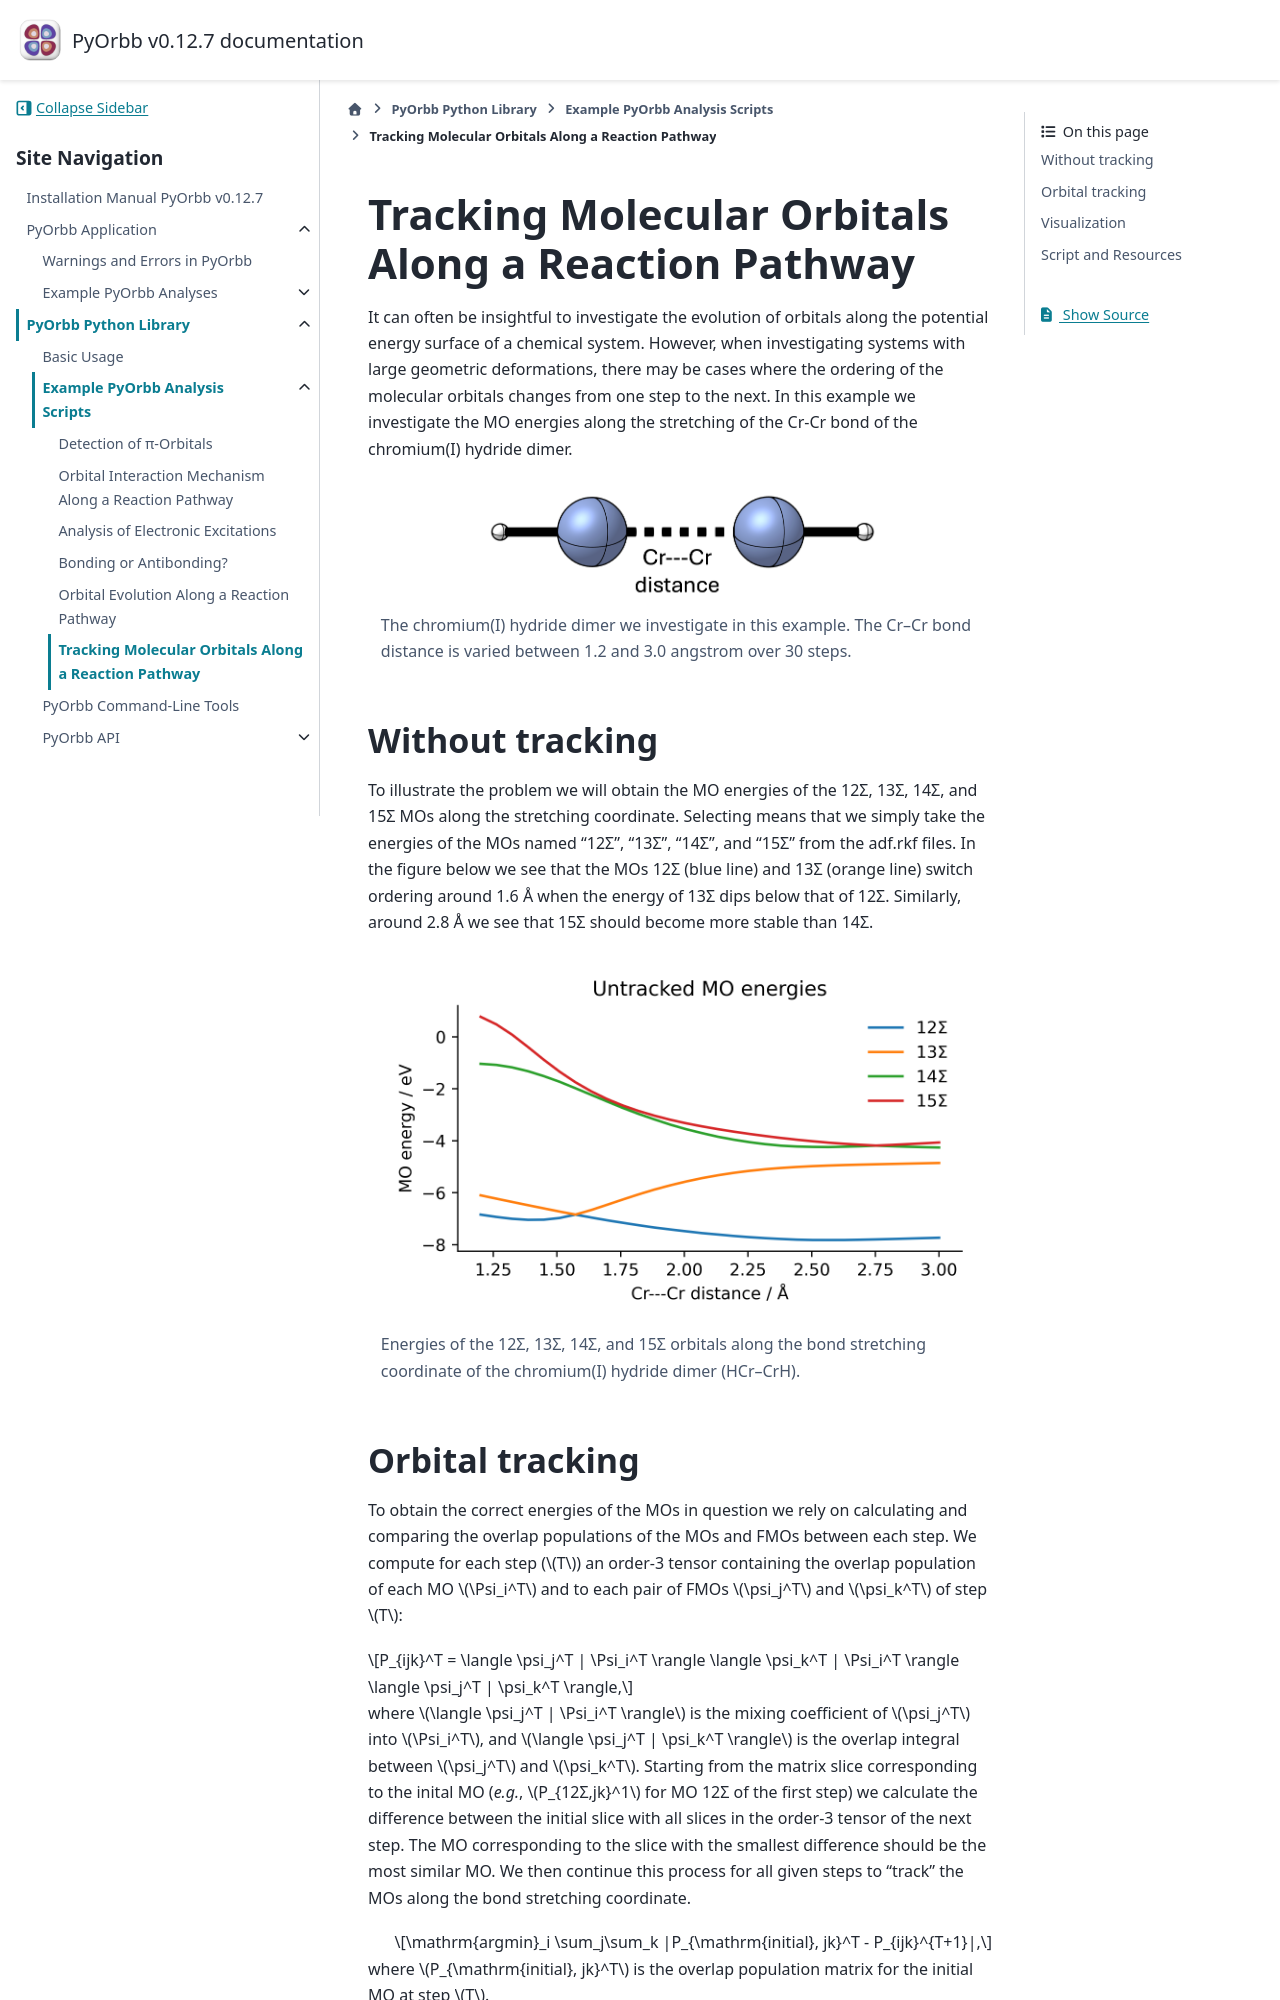

repository: TheoChem-VU/PyOrbb · page: html/examples/mo_tracking.html · generator: sphinx

Tracking Molecular Orbitals Along a Reaction Pathway
====================================================

It can often be insightful to investigate the evolution of orbitals along the potential energy surface of a chemical system. However, when investigating systems with large geometric deformations, there may be cases where the ordering of the molecular orbitals changes from one step to the next. In this example we investigate the MO energies along the stretching of the Cr-Cr bond of the chromium(I) hydride dimer.

.. figure:: CrH_dimer.png
 :width: 400px
 :align: center
 :class: no-scaled-link
 
 The chromium(I) hydride dimer we investigate in this example. The Cr–Cr bond distance is varied between 1.2 and 3.0 angstrom over 30 steps.

Without tracking
----------------

To illustrate the problem we will obtain the MO energies of the 12Σ, 13Σ, 14Σ, and 15Σ MOs along the stretching coordinate. Selecting means that we simply take the energies of the MOs named "12Σ", "13Σ", "14Σ", and "15Σ" from the adf.rkf files. In the figure below we see that the MOs 12Σ (blue line) and 13Σ (orange line) switch ordering around 1.6 Å when the energy of 13Σ dips below that of 12Σ. Similarly, around 2.8 Å we see that 15Σ should become more stable than 14Σ.

.. figure:: untracked.png
 :width: 600px
 :align: center
 :class: no-scaled-link
 
 Energies of the 12Σ, 13Σ, 14Σ, and 15Σ orbitals along the bond stretching coordinate of the chromium(I) hydride dimer (HCr–CrH).
